Run: headless pygame with SDL's dummy video driver; simulated clock (each Clock.tick advances the game by its frame time, no real sleeping); random seed 0; keys injected as events and as key.get_pressed() state; mouse plan: one left click at the window centre at the start of phase 2, then a move to the lower-right quarter at the start of phase 3.
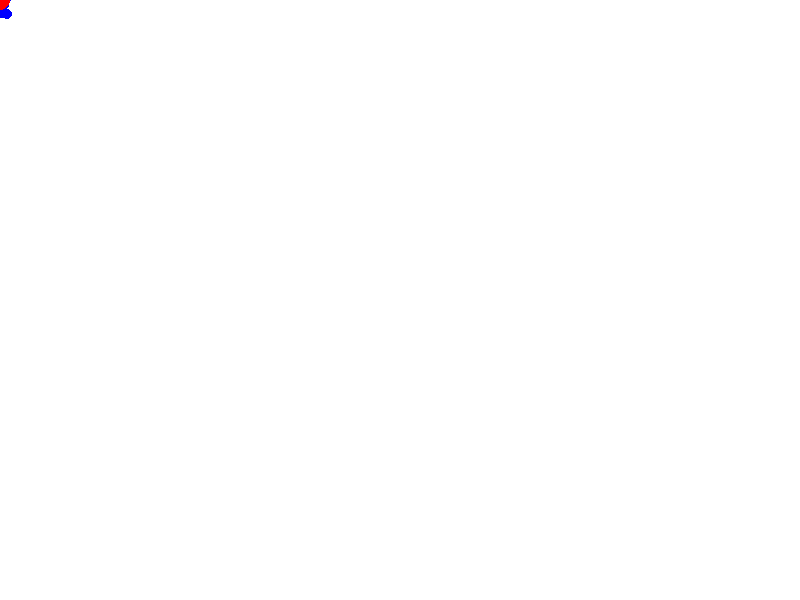
Frame 1 of 4 · flips 1–60 · no input
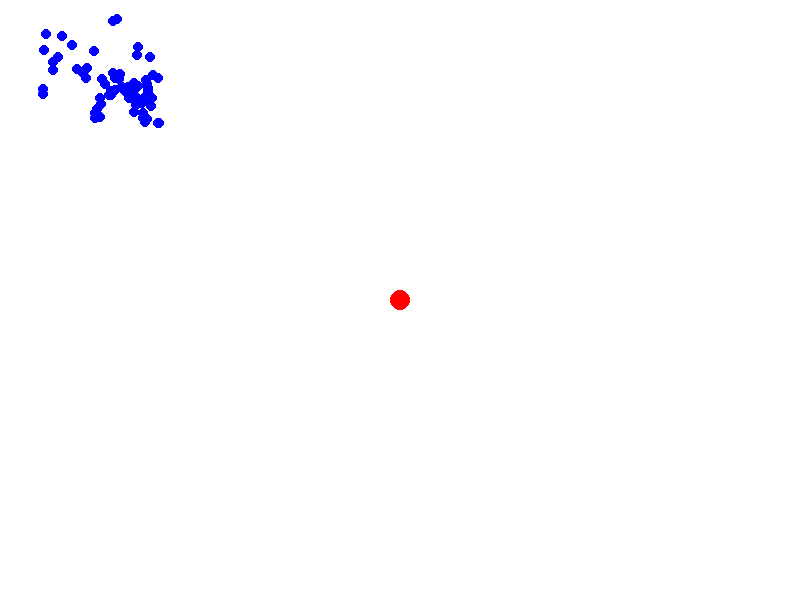
Frame 2 of 4 · flips 61–180 · clicked the window centre · tapped SPACE, RETURN · held RIGHT (→), D
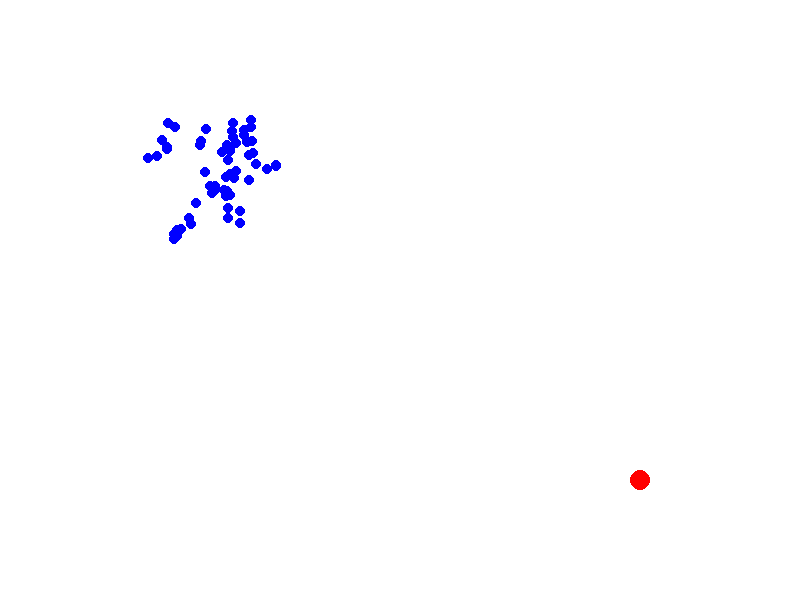
Frame 3 of 4 · flips 181–300 · moved the mouse to the lower-right quarter · held DOWN (↓), S
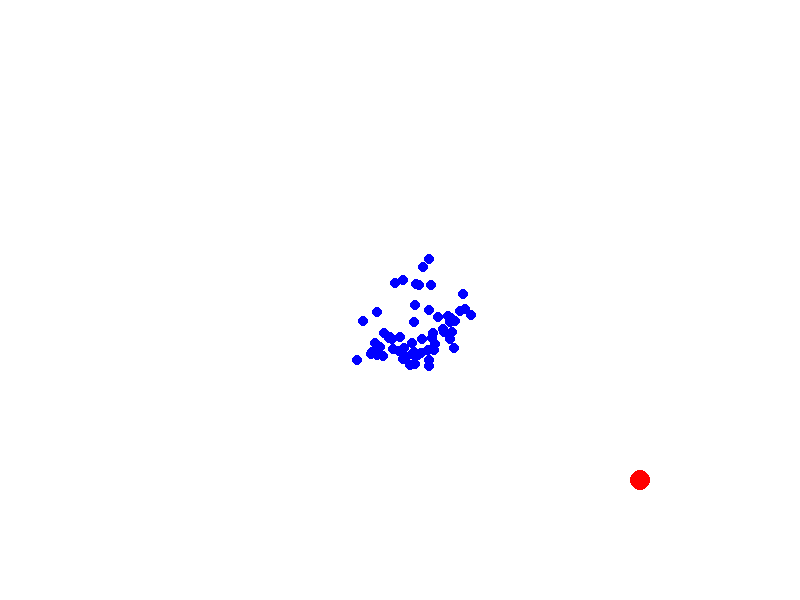
Frame 4 of 4 · flips 301–420 · held LEFT (←), A, UP (↑), W

The pygame program that drew these frames:

import pygame
import random
import sys 
from typing import List


class Particle():
    def __init__(self, x: int, y: int, weight: float) -> None:
        self.x = x
        self.y = y
        self.weight = weight    


# Particle Filter Parameters
num_particles = 100
particle_radius = 5

# Initialize Pygame
pygame.init()

# Set up the display
screen = pygame.display.set_mode((800, 600))
pygame.display.set_caption("Mouse Cursor Tracking with Particle Filter")

particles: List[Particle] = [Particle(x=random.randint(0, 800), y=random.randint(0, 600), weight=1.0 / num_particles) for _ in range(num_particles)]

def predict(particles):
    particles_new = []
    for p in particles:
        x = p.x + random.gauss(0, particle_radius)
        y = p.y + random.gauss(0, particle_radius)
        w = p.weight
        particles_new.append(Particle(x=x, y=y, weight=w))
    return particles_new


def update_weights(particles, mouse_pos):
    for i in range(num_particles):
        particle_x = particles[i].x 
        particle_y = particles[i].y 
        distance = pygame.math.Vector2(particle_x - mouse_pos[0], particle_y - mouse_pos[1]).length()
        particles[i].weight = 1.0 / (distance + 1e-10)
    
    total_weight = sum(p.weight for p in particles)
    for i in range(num_particles):
        particles[i].weight = particles[i].weight / total_weight
    return particles


def resample(particles):
    new_particles = random.choices(particles, weights=[p.weight for p in particles], k=num_particles)
    for i in range(num_particles):
        new_particles[i].weight = 1.0 / num_particles
    return new_particles



# Main loop
running = True
while running:
    for event in pygame.event.get():
        if event.type == pygame.QUIT:
            running = False
        elif event.type == pygame.KEYDOWN:
            if event.key == pygame.K_ESCAPE:
                running = False

    particles = predict(particles)
    mouse_x, mouse_y = pygame.mouse.get_pos()
    particles = update_weights(particles, (mouse_x, mouse_y))
    particles = resample(particles)

    screen.fill((255, 255, 255))
    for p in particles:
        pygame.draw.circle(screen, (0, 0, 255), (int(p.x), int(p.y)), particle_radius)

    pygame.draw.circle(screen, (255, 0, 0), pygame.mouse.get_pos(), 10)

    pygame.display.flip()
    pygame.time.delay(30)

pygame.quit()
sys.exit()  # Ensure a clean exit from the script
